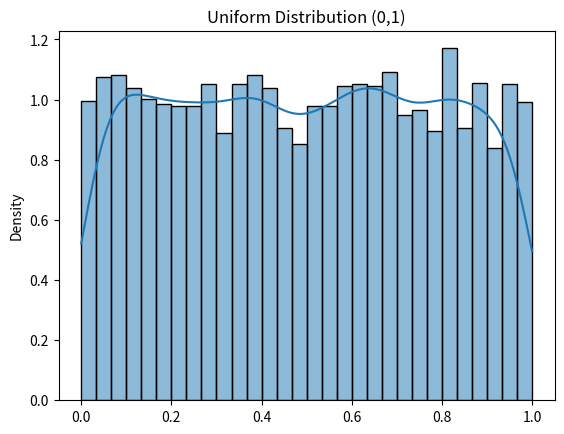
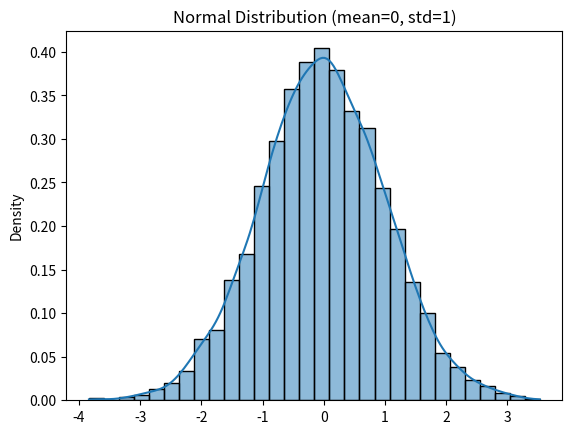

Source code (Python) for these figures, in order:
"""
Day 42 Activity Solution: Distributions
"""
import numpy as np           # استدعاء مكتبة numpy للتعامل مع الأرقام والمصفوفات
import seaborn as sns        # استدعاء مكتبة seaborn لرسم الرسومات البيانية
import matplotlib.pyplot as plt  # استدعاء مكتبة matplotlib لعرض الرسومات

np.random.seed(42)          # تثبيت "بذرة" الأرقام العشوائية لتظهر نفس الأرقام في كل مرة

# توليد 5000 رقم عشوائي من توزيع متساوي بين 0 و 1
uniform = np.random.uniform(0, 1, size=5000)

# توليد 5000 رقم عشوائي من توزيع طبيعي بمتوسط 0 وانحراف معياري 1
normal = np.random.normal(0, 1, size=5000)

# رسم الرسم البياني للتوزيع المتساوي مع رسم الخط التقديري للكثافة
sns.histplot(uniform, bins=30, stat="density", kde=True)
plt.title("Uniform Distribution (0,1)")   # Plot title
plt.show()                                # Show the plot

# رسم الرسم البياني للتوزيع الطبيعي مع رسم الخط التقديري للكثافة
sns.histplot(normal, bins=30, stat="density", kde=True)
plt.title("Normal Distribution (mean=0, std=1)")  # Plot title
plt.show()                                        # Show the plot

# حساب وعرض المتوسط والانحراف المعياري للتوزيع المتساوي
print("Uniform mean/std:", uniform.mean(), uniform.std())

# حساب وعرض المتوسط والانحراف المعياري للتوزيع الطبيعي
print("Normal mean/std:", normal.mean(), normal.std())
